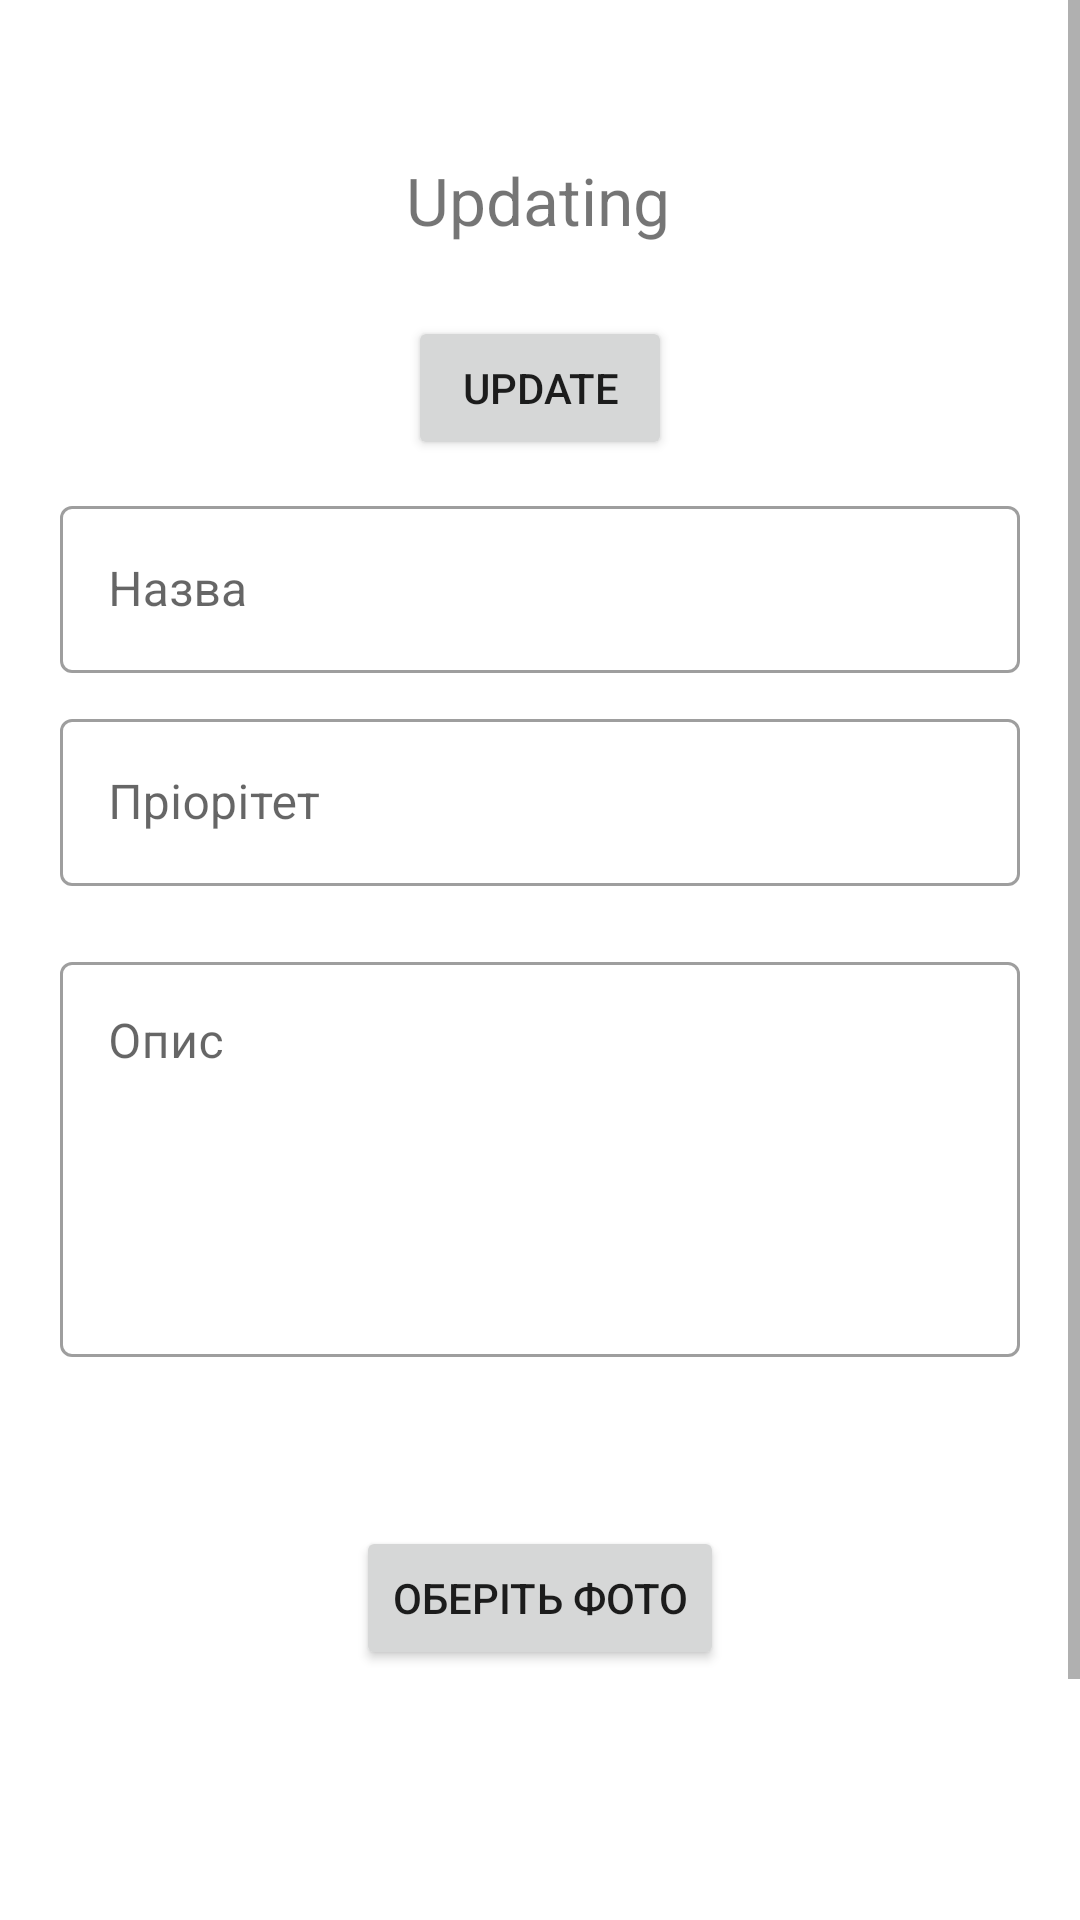

The Android layout XML behind this screen, and the referenced resources:
<!-- AndroidManifest.xml: application theme Theme.AndroidStore -->
<!-- res/layout/activity_update.xml -->
<?xml version="1.0" encoding="utf-8"?>
<ScrollView xmlns:android="http://schemas.android.com/apk/res/android"
    xmlns:app="http://schemas.android.com/apk/res-auto"
    xmlns:tools="http://schemas.android.com/tools"
    android:layout_width="match_parent"
    android:layout_height="match_parent"
    android:fillViewport="true">

    <androidx.constraintlayout.widget.ConstraintLayout
        android:layout_width="match_parent"
        android:layout_height="match_parent"
        tools:context=".catalog.CategoryUpdateActivity">

        <TextView
            android:id="@+id/txtHead"
            android:layout_width="wrap_content"
            android:layout_height="wrap_content"
            android:layout_marginTop="52dp"
            android:text="Updating"
            android:textSize="22dp"
            app:layout_constraintEnd_toEndOf="parent"
            app:layout_constraintHorizontal_bias="0.498"
            app:layout_constraintStart_toStartOf="parent"
            app:layout_constraintTop_toTopOf="parent" />

        <Button
            android:id="@+id/btnCreateCategory"
            android:layout_width="wrap_content"
            android:layout_height="wrap_content"
            android:layout_marginTop="24dp"
            android:onClick="handleUpdateCategoryClick"
            android:text="Update"
            app:layout_constraintEnd_toEndOf="parent"
            app:layout_constraintStart_toStartOf="parent"
            app:layout_constraintTop_toBottomOf="@+id/txtHead" />

        <com.google.android.material.textfield.TextInputLayout
            android:id="@+id/txtFieldCategoryName"
            style="@style/Widget.MaterialComponents.TextInputLayout.OutlinedBox"
            android:layout_width="match_parent"
            android:layout_height="wrap_content"
            android:layout_marginStart="20dp"
            android:layout_marginTop="10dp"
            android:layout_marginEnd="20dp"
            android:hint="Назва"
            app:layout_constraintEnd_toEndOf="parent"
            app:layout_constraintStart_toStartOf="parent"
            app:layout_constraintTop_toBottomOf="@+id/btnCreateCategory">

            <com.google.android.material.textfield.TextInputEditText
                android:id="@+id/txtCategoryName"
                android:layout_width="match_parent"
                android:layout_height="wrap_content" />

        </com.google.android.material.textfield.TextInputLayout>

        <com.google.android.material.textfield.TextInputLayout
            android:id="@+id/txtFieldCategoryPriority"
            style="@style/Widget.MaterialComponents.TextInputLayout.OutlinedBox"
            android:layout_width="match_parent"
            android:layout_height="wrap_content"
            android:layout_marginStart="20dp"
            android:layout_marginTop="10dp"
            android:layout_marginEnd="20dp"
            android:hint="Пріорітет"
            app:layout_constraintEnd_toEndOf="parent"
            app:layout_constraintStart_toStartOf="parent"
            app:layout_constraintTop_toBottomOf="@+id/txtFieldCategoryName">

            <com.google.android.material.textfield.TextInputEditText
                android:id="@+id/txtCategoryPriority"
                android:layout_width="match_parent"
                android:layout_height="wrap_content"
                android:inputType="number" />

        </com.google.android.material.textfield.TextInputLayout>

        <com.google.android.material.textfield.TextInputLayout
            android:id="@+id/txtFieldCategoryDescription"
            style="@style/Widget.MaterialComponents.TextInputLayout.OutlinedBox"
            android:layout_width="match_parent"
            android:layout_height="wrap_content"
            android:layout_marginStart="20dp"
            android:layout_marginTop="20dp"
            android:layout_marginEnd="20dp"
            android:hint="Опис"
            app:layout_constraintEnd_toEndOf="parent"
            app:layout_constraintStart_toStartOf="parent"
            app:layout_constraintTop_toBottomOf="@+id/txtFieldCategoryPriority">

            <com.google.android.material.textfield.TextInputEditText
                android:id="@+id/txtCategoryDescription"
                android:layout_width="match_parent"
                android:layout_height="wrap_content"
                android:gravity="start"
                android:inputType="textMultiLine"
                android:lines="5"
                android:maxLines="10" />

        </com.google.android.material.textfield.TextInputLayout>

        <TextView
            android:id="@+id/textImageError"
            android:layout_width="0dp"
            android:layout_height="wrap_content"
            android:layout_marginStart="16dp"
            android:ems="7"
            android:inputType="textPersonName"
            android:text="Виберіть фото"
            android:textColor="#E33737"
            android:visibility="invisible"
            app:layout_constraintBottom_toBottomOf="parent"
            app:layout_constraintEnd_toEndOf="parent"
            app:layout_constraintHorizontal_bias="1.0"
            app:layout_constraintStart_toStartOf="parent"
            app:layout_constraintTop_toBottomOf="@+id/txtFieldCategoryDescription"
            app:layout_constraintVertical_bias="0.066" />

        <Button
            android:id="@+id/btnSelectImage"
            android:layout_width="wrap_content"
            android:layout_height="wrap_content"
            android:layout_marginTop="20dp"
            android:onClick="handleSelectImageClick"
            android:text="Оберіть фото"
            app:layout_constraintEnd_toEndOf="parent"
            app:layout_constraintStart_toStartOf="parent"
            app:layout_constraintTop_toBottomOf="@+id/textImageError" />

        <ImageView
            android:id="@+id/IVPreviewImage"
            android:layout_width="match_parent"
            android:layout_height="150dp"
            android:layout_marginTop="25dp"
            app:layout_constraintTop_toBottomOf="@+id/btnSelectImage"
            tools:layout_editor_absoluteX="0dp" />

    </androidx.constraintlayout.widget.ConstraintLayout>
</ScrollView>
<!-- resources referenced by this layout -->
<resources>
  <style name="Theme.AndroidStore" parent="Theme.MaterialComponents.DayNight.DarkActionBar">
          
          <item name="colorPrimary">@color/purple_500</item>
          <item name="colorPrimaryVariant">@color/purple_700</item>
          <item name="colorOnPrimary">@color/white</item>
          
          <item name="colorSecondary">@color/teal_200</item>
          <item name="colorSecondaryVariant">@color/teal_700</item>
          <item name="colorOnSecondary">@color/black</item>
          
          <item name="android:statusBarColor">?attr/colorPrimaryVariant</item>
          
      </style>
  <!-- not gathered from this repository: default colours our renderer supplied (Android Studio template values) -->
  <color name="purple_500">#FF6200EE</color>
  <color name="purple_700">#FF3700B3</color>
  <color name="teal_200">#FF03DAC5</color>
  <color name="teal_700">#FF018786</color>
  <color name="black">#FF000000</color>
  <color name="white">#FFFFFFFF</color>
</resources>
